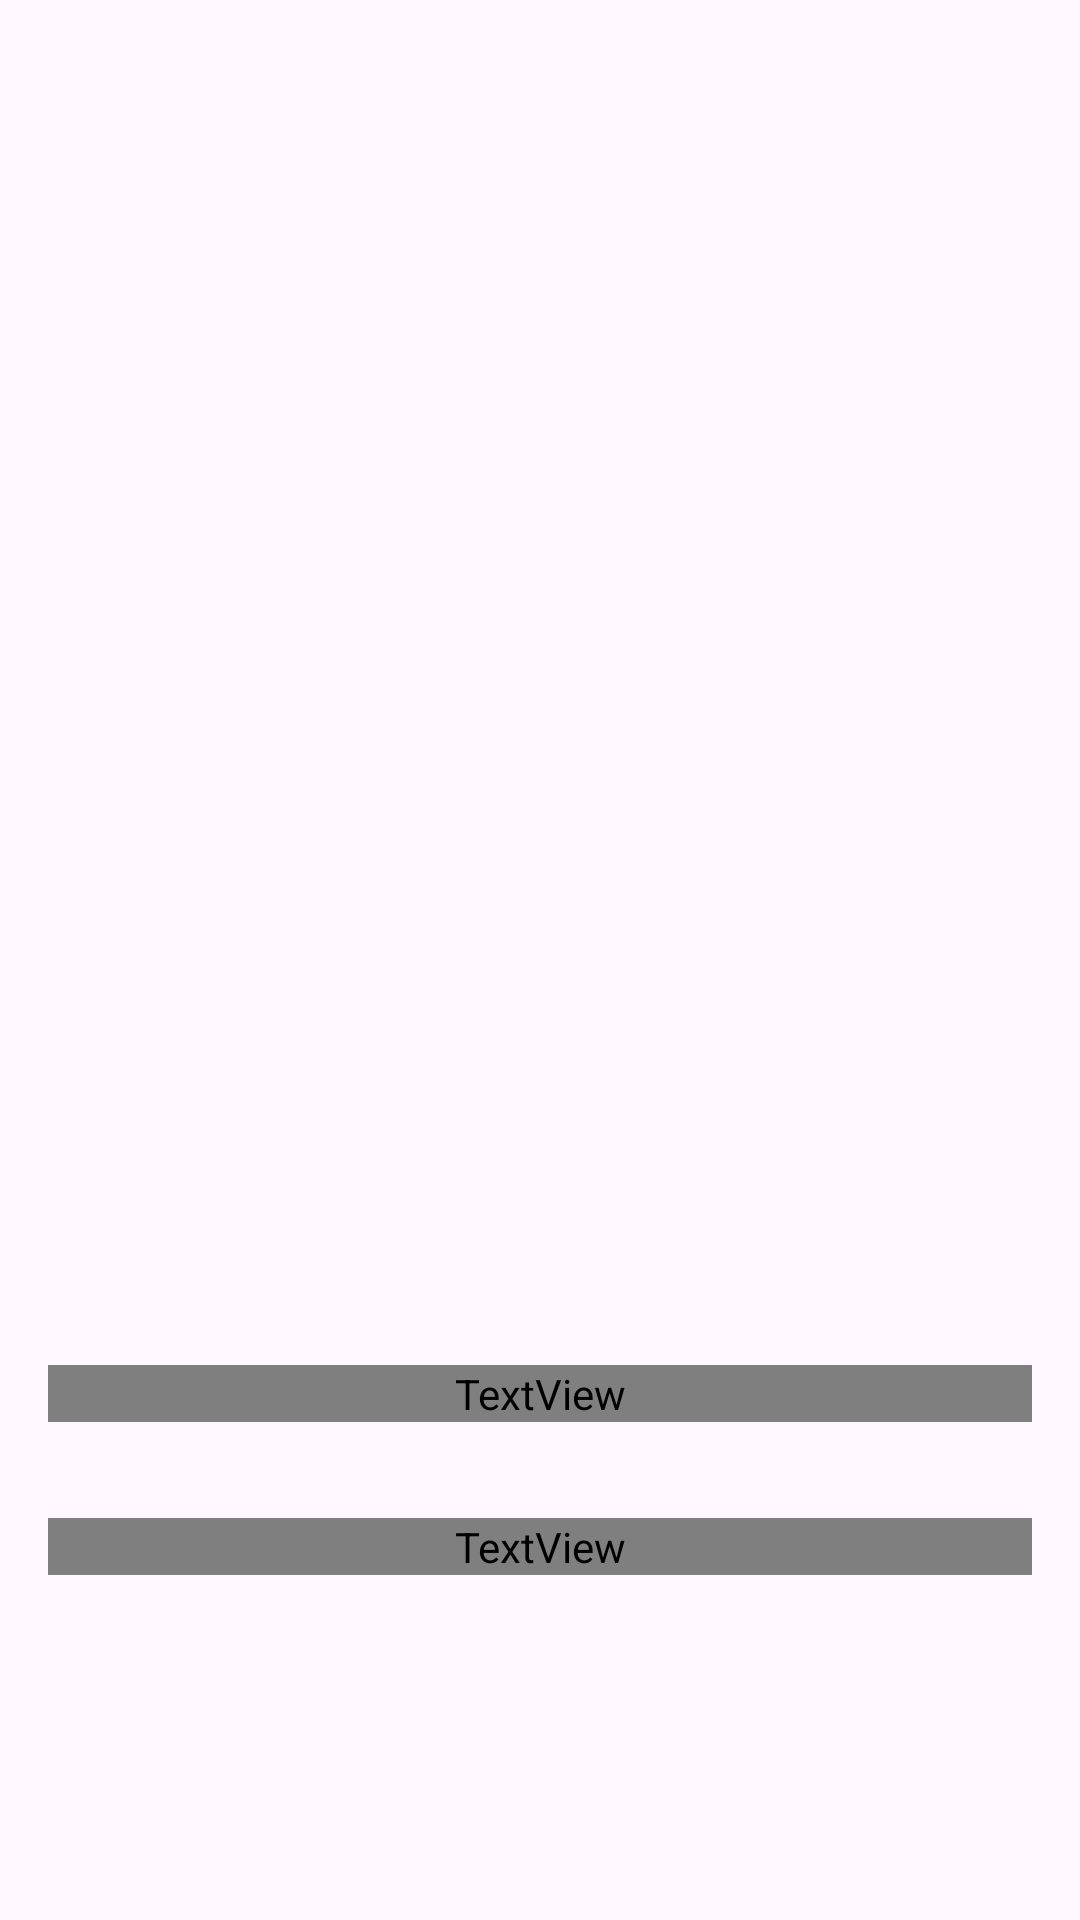

Layout XML and referenced resources for this Android screen:
<!-- AndroidManifest.xml: application theme Theme.ComBridge -->
<!-- res/layout/activity_result_galeri.xml -->
<?xml version="1.0" encoding="utf-8"?>
<ScrollView xmlns:android="http://schemas.android.com/apk/res/android"
    xmlns:tools="http://schemas.android.com/tools"
    android:layout_width="match_parent"
    android:layout_height="match_parent"
    tools:context=".kamera.ResultGaleriActivity">

    <LinearLayout
        android:layout_width="match_parent"
        android:layout_height="wrap_content"
        android:orientation="vertical">

        <ImageView
            android:id="@+id/btnKeluar"
            android:layout_width="24dp"
            android:layout_height="24dp"
            android:src="@drawable/ic_close"
            android:fontFamily="@font/poppins_medium"
            tools:ignore="MissingConstraints"
            android:layout_marginStart="15dp"
            android:layout_marginTop="15dp"/>

        <ImageView
            android:id="@+id/result_image"
            android:layout_width="match_parent"
            android:layout_height="400dp"
            android:scaleType="fitCenter" />

        <TextView
            android:id="@+id/result_text"
            android:layout_width="match_parent"
            android:layout_height="wrap_content"
            android:layout_margin="16dp"
            android:text="Hasil Analisis"
            android:fontFamily="@font/poppins_medium"/>

        <TextView
            android:id="@+id/confidenceText"
            android:layout_width="match_parent"
            android:layout_height="wrap_content"
            android:layout_margin="16dp"
            android:text="Hasil Akurasi"
            android:fontFamily="@font/poppins_medium"/>

    </LinearLayout>
</ScrollView>
<!-- resources referenced by this layout -->
<resources>
  <style name="Theme.ComBridge" parent="Base.Theme.ComBridge" />
  <style name="Base.Theme.ComBridge" parent="Theme.Material3.DayNight.NoActionBar">
          
          
      </style>
</resources>
